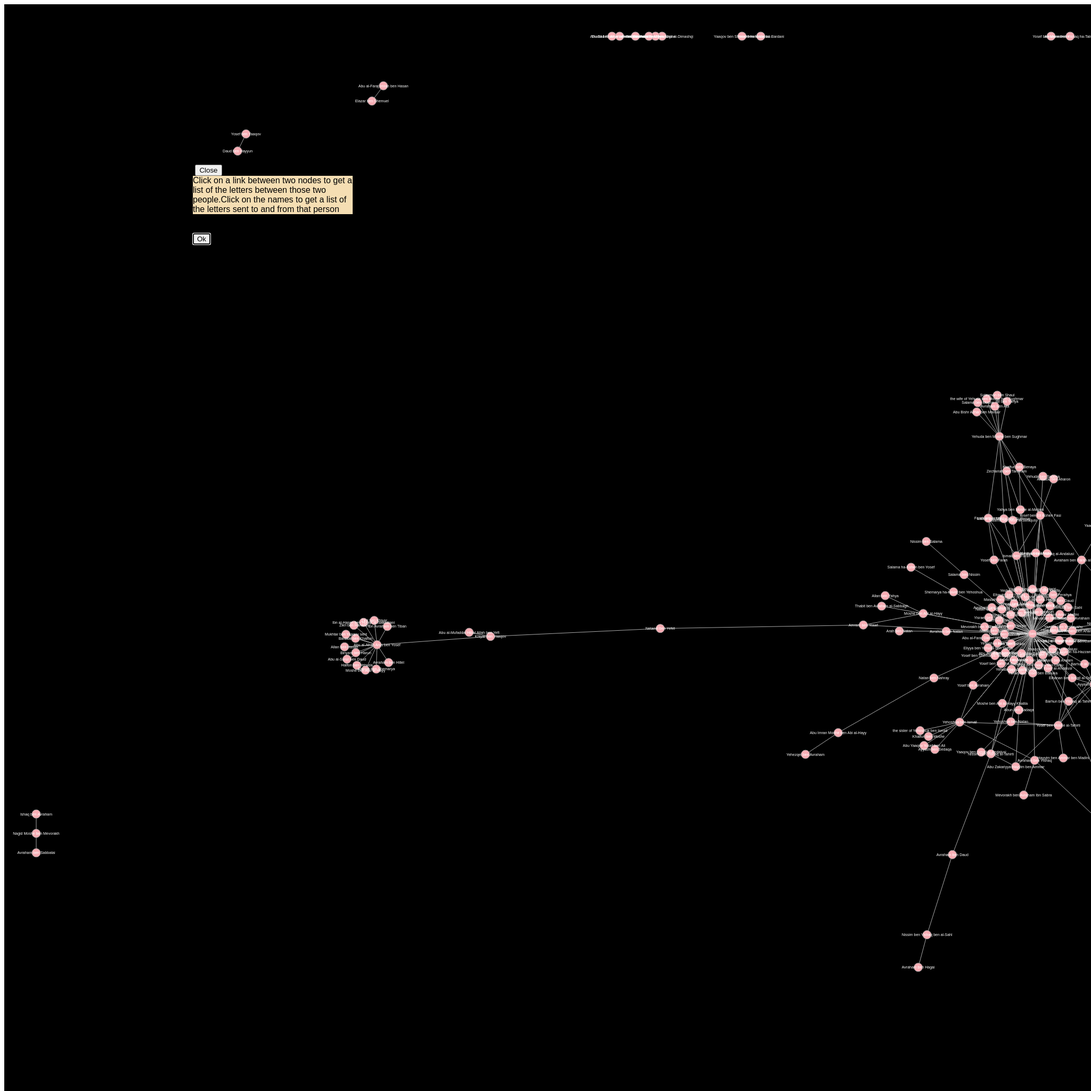
D3 v4 page, settled after 480 driven frames (8 s of simulated time); the page loaded 1 data file(s).


  


// chart dimensions
//var height = jQuery( window ).height();
//var width = jQuery( window ).width();
var height = jQuery( window ).height() * 4; 
var width = jQuery( window ).width() * 4;
var radius = 60;
  
// set up svg  
var svg = d3.select("body")
  .append("svg")
  .attr("width", width)
  .attr("height", height)
  .call(d3.zoom().on("zoom", function () {
    svg.attr("transform", d3.event.transform)
  }))
  .append("g");

var forceLink = d3.forceLink().id(function(d) { return d.id; });
  
var simulation = d3.forceSimulation()
    .force("link", d3.forceLink().id(function(d) { return d.id; }))
    .force("charge", d3.forceManyBody().strength(-100))
    .force("center", d3.forceCenter(width / 2, height / 2));

d3.json("all_data.json", function(error, graph) {
  
  var link = svg.append("g")
                .style("stroke", "#aaa")
                .selectAll("line")
                .data(graph.links)
                .style("stroke-width", function(d){return d.pgpids.length})
                .enter().append("line")
                .on("click", function(d){clicked(d);})

  var node = svg.append("g")
            .attr("class", "nodes")
  .selectAll("circle")
            .data(graph.nodes)
  .enter().append("circle")
      .attr("r", 8)
      .style("fill", function(d){
      		return "#f7adb4";
      		})
      .style("stroke", function(d){return "#969696"})
      .style("stroke-width", "1px")
      .on("click", function(d){clicked_name(d);})
      .call(d3.drag()
              .on("start", dragstarted)
              .on("drag", dragged)
              .on("end", dragended));
  
  
  var label = svg.append("g")
      .attr("class", "labels")
      .selectAll("text")
      .data(graph.nodes)
      .enter().append("text")
      .attr('text-anchor', 'middle')
      .attr('dominant-baseline', 'central')
      .style('font-size',7)
      .style("fill", "white")
      .text(function (d) {return d.name;})
      .on("click", function(d){clicked_name(d);});

  simulation
    .nodes(graph.nodes)
    .on("tick", ticked);

  simulation.force("link")
    .links(graph.links);
  
  function ticked() {
    
    //update link positions
    link
      .attr("x1", function(d) { return d.source.x; })
      .attr("y1", function(d) { return d.source.y; })
      .attr("x2", function(d) { return d.target.x; })
      .attr("y2", function(d) { return d.target.y; });

    // update node positions    
    // note in this example we bound the positions
    node.attr("cx", function(d) { 
      return d.x = Math.max(radius, Math.min(width - radius, d.x));
    })
      .attr("cy", function(d) { 
      return d.y = Math.max(radius, Math.min(height - radius, d.y)); 
    });
    
    // update label positions
    label
    		.attr("x", function(d) { return d.x; })
        .attr("y", function (d) { return d.y; })
        
  }
  
  


});
    
$("#btn1").on("click", function(){
  d3.selectAll(".nodes").remove();
})  


  
function dragstarted(d) {
  if (!d3.event.active) simulation.alphaTarget(0.3).restart()
  d.fx = d.x;
  d.fy = d.y;
}

function dragged(d) {
  d.fx = d3.event.x;
  d.fy = d3.event.y;
}

function dragended(d) {
	if (!d3.event.active) simulation.alphaTarget(0);
  d.fx = null;
  d.fy = null;
}
function clicked(d) {
  
  $( function() {

    $("#dialog").dialog();
    $('#body').text("Letters from " + d.from + " to " + d.to);
    for (let i = 0; i < d.pgpids.length; i++) {
      let curPGPID = d.pgpids[i].toString()
      let string = "https://geniza.princeton.edu/en/documents/" + curPGPID
      $('#body').append("\n")
      $('#body').append('&nbsp;<a href='+string+'>'+curPGPID+'</a>'+ "\n")
    }
        
  });
}
function get_all_from_or_to(d, letters) {

    for (let i = 0; i < letters.length; i++) {
      let curPGPID = letters[i].toString()
      let string = "https://geniza.princeton.edu/en/documents/" + curPGPID
      $('#body').append("\n")
      $('#body').append('&nbsp;<a href='+string+'>'+curPGPID+'</a>'+ "\n")
    }
}
function clicked_name(d) {

  $( function() {
    $("#dialog").dialog();
    $('#body').text("");
    if(d.letters_from != null) {
      $('#body').append("Letters from " + d.name);
      get_all_from_or_to(d, d.letters_from)
    }
    if(d.letters_to != null) {
      $('#body').append("Letters to " + d.name);
      get_all_from_or_to(d, d.letters_to)
    }
  });
}
$(function explainer(){
    $('#dialog').dialog({
          autoOpen: true,
          buttons: {
              "Ok": function() {
                $(this).dialog("close");
            }
        }
      });
    $('#body').text("Click on a link between two nodes to get a list of the letters between those two people.");
    $('#body').append("Click on the names to get a list of the letters sent to and from that person");
});


### data: all_data.json
{
 "nodes": [
  {
   "name": "Baruch ben Yishaq",
   "id": 0,
   "tags": "",
   "pgpids": [
    "1780"
   ],
   "bio": ""
  },
  {
   "name": "Yosef ben Shemuel",
   "id": 1,
   "tags": "",
   "pgpids": [
    "1780"
   ],
   "bio": ""
  },
  {
   "name": "Daniel ben Azarya",
   "id": 2,
   "tags": "",
   "pgpids": [
    "2920",
    "1073",
    "1073",
    "2031",
    "2031",
    "691",
    "691",
    "2273",
    "... 34 more items"
   ],
   "bio": ""
  },
  {
   "name": "Eli ben Amram",
   "id": 3,
   "tags": "",
   "pgpids": [
    "2920",
    "34356",
    "29791"
   ],
   "bio": ""
  },
  {
   "name": "Efrayim ben Ismail al-Jawhari",
   "id": 4,
   "tags": "",
   "pgpids": [
    "1528",
    "2532",
    "558",
    "558",
    "984",
    "984",
    "5577",
    "5577",
    "... 1 more items"
   ],
   "bio": ""
  },
  {
   "name": "Yosef ben Awkal",
   "id": 5,
   "tags": "",
   "pgpids": [
    "1528"
   ],
   "bio": ""
  },
  {
   "name": "Eli ha-Kohen ben Ezekiel",
   "id": 6,
   "tags": "",
   "pgpids": [
    "2071",
    "823",
    "823",
    "4488",
    "4488",
    "4469",
    "4469",
    "1683",
    "... 12 more items"
   ],
   "bio": ""
  },
  {
   "name": "Eli ha-Kohen ben Hayyim",
   "id": 7,
   "tags": "",
   "pgpids": [
    "2071"
   ],
   "bio": ""
  },
  "... 321 more items"
 ],
 "links": [
  {
   "from": "Baruch ben Yishaq",
   "to": "Yosef ben Shemuel",
   "source": 0,
   "target": 1,
   "pgpids": [
    "1780"
   ]
  },
  {
   "from": "Daniel ben Azarya",
   "to": "Eli ben Amram",
   "source": 2,
   "target": 3,
   "pgpids": [
    "2920",
    "2273",
    "1462",
    "744",
    "798",
    "1372",
    "4504",
    "1538",
    "... 4 more items"
   ]
  },
  {
   "from": "Efrayim ben Ismail al-Jawhari",
   "to": "Yosef ben Awkal",
   "source": 4,
   "target": 5,
   "pgpids": [
    "1528",
    "558",
    "984",
    "5577"
   ]
  },
  {
   "from": "Eli ha-Kohen ben Ezekiel",
   "to": "Eli ha-Kohen ben Hayyim",
   "source": 6,
   "target": 7,
   "pgpids": [
    "2071",
    "1683",
    "4436",
    "1547",
    "4439",
    "1295"
   ]
  },
  {
   "from": "Eliyyahu ben Shelomo Gaon",
   "to": "Daud Nasi ben Hizqiyyahu",
   "source": 8,
   "target": 9,
   "pgpids": [
    "1824"
   ]
  },
  {
   "from": "Farah ben Yosef",
   "to": "Abu al-Ala Said ben Naja al-Dimashqi",
   "source": 10,
   "target": 11,
   "pgpids": [
    "2846"
   ]
  },
  {
   "from": "Hayyim ha-Haver ben Shelomo",
   "to": "Yishaq ben Yaaqov ha-Haver",
   "source": 12,
   "target": 13,
   "pgpids": [
    "1659"
   ]
  },
  {
   "from": "Ismail ben Yosef ben Abi Aqaba",
   "to": "Yosef ben Awkal",
   "source": 14,
   "target": 5,
   "pgpids": [
    "1703",
    "669"
   ]
  },
  "... 326 more items"
 ]
}